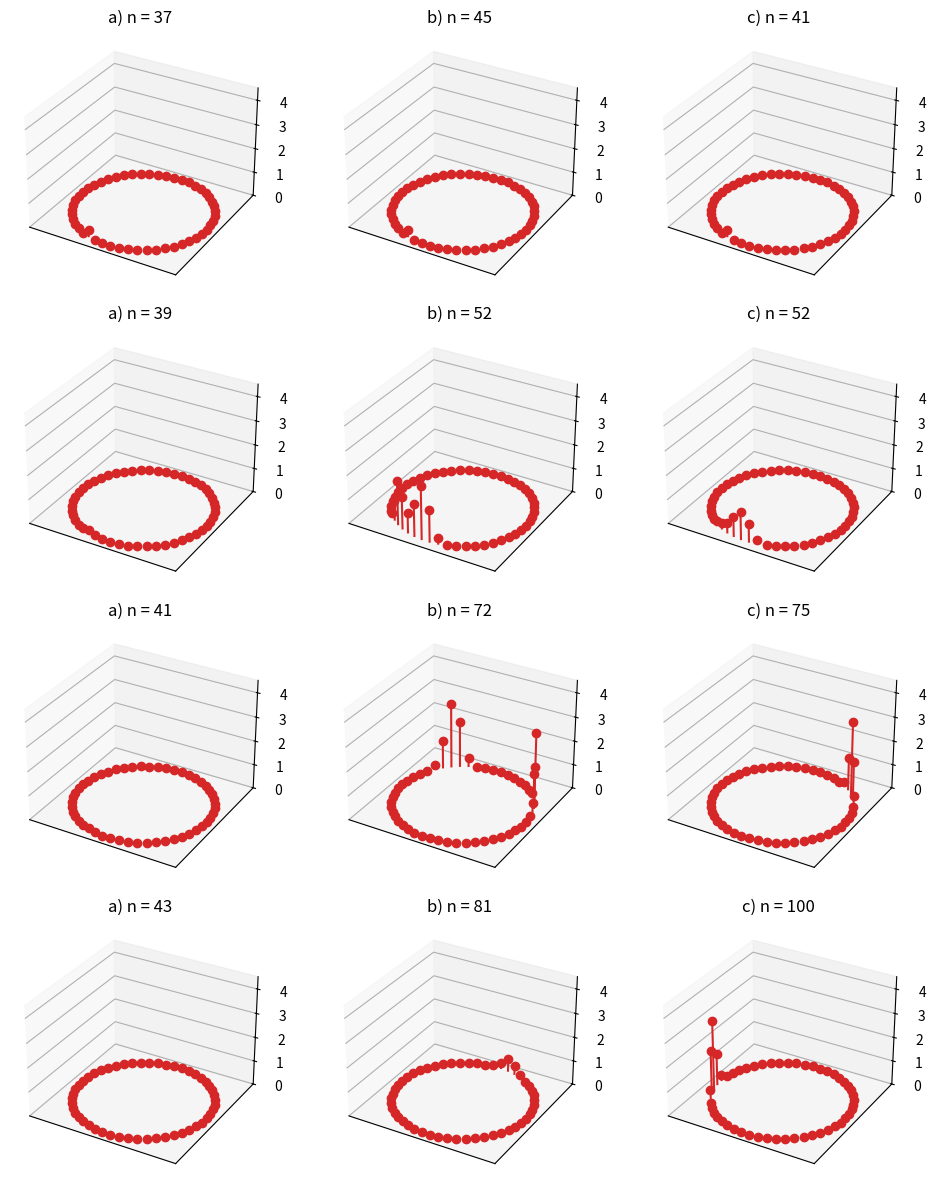

This figure's Python source:
# Abb. 2.21: zweite Anregung der Zelle 36 im Ringmodell (Buch, Abschnitt 2.5, Gl. 2.34)
# Szenario a) n* = 37: Signal erlischt;  b) n* = 45: breitet sich in beide Richtungen aus;  c) n* = 41: kreist dauerhaft
# (c) 2026 Philipp Kügler · Programm zum Buch „Dynamische Systeme in den Lebenswissenschaften“ · MIT-Lizenz (siehe LICENSE)
import numpy as np
import matplotlib.pyplot as plt

a, b, c, k, d = 0.89, 0.6, 0.28, 0.02, 0.4
f1 = lambda y1, y2: y1**2 * np.exp(y2 - y1) + k

# Ruhezustand: einzelne Zelle 180 Schritte lang ab (0.2, c/(1 - a)) rechnen
y1r, y2r = 0.2, c / (1 - a)
for _ in range(180):
    y1r, y2r = f1(y1r, y2r), a * y2r - b * y1r + c

def ring(n_stoer=None, Z=50, schritte=201):
    """Ring aus Z Zellen; Zelle 1 startet erregt (0.3), optional zweite Anregung der Zelle 36 nach n_stoer Schritten."""
    Y1 = np.full((schritte + 1, Z), y1r); Y2 = np.full((schritte + 1, Z), y2r)
    Y1[0, 0] = 0.3
    rechts, links = np.roll(np.arange(Z), -1), np.roll(np.arange(Z), 1)    # Nachbarn auf dem Ring
    for n in range(schritte):
        F = f1(Y1[n], Y2[n])
        Y1[n + 1] = (1 - d) * F + d / 2 * (F[rechts] + F[links])
        Y2[n + 1] = a * Y2[n] - b * Y1[n] + c
        if n_stoer is not None and n + 1 == n_stoer:
            Y1[n + 1, 35] = 0.3                                            # Zelle 36
    return Y1

winkel = np.linspace(0, 2 * np.pi, 51)[:50]; cx, cy = np.cos(winkel), np.sin(winkel)
szenarien = [("a", 37, [37, 39, 41, 43]), ("b", 45, [45, 52, 72, 81]), ("c", 41, [41, 52, 75, 100])]
fig = plt.figure(figsize=(10, 12))
for spalte, (name, n_stoer, zeiten) in enumerate(szenarien):
    Y1 = ring(n_stoer)
    print(f"Szenario {name}) n* = {n_stoer}: erregte Zellen nach 200 Schritten:", (np.where(Y1[200] > 1)[0] + 1).tolist())
    for zeile, n in enumerate(zeiten):
        ax = fig.add_subplot(4, 3, 3 * zeile + spalte + 1, projection="3d")
        ax.stem(cx, cy, Y1[n], linefmt="C3-", markerfmt="C3o", basefmt=" ")
        ax.set_zlim(0, 4.5); ax.set_xticks([]); ax.set_yticks([]); ax.set_title(f"{name}) n = {n}")
plt.tight_layout()
plt.show()
